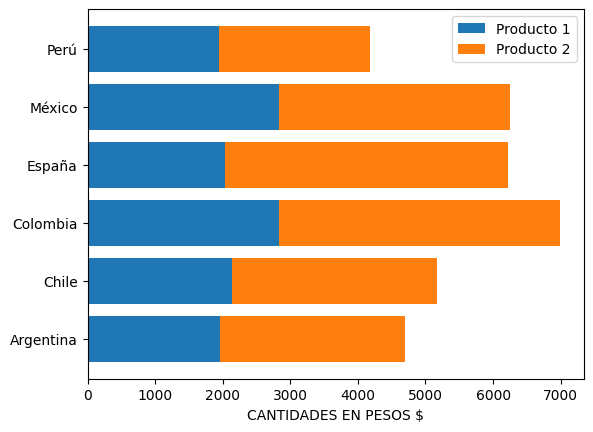

Write the Python code that produced this figure.
import matplotlib.pyplot as plt
import numpy as np


np.random.seed(19680801)


plt.rcdefaults()
fig, ax = plt.subplots()

producto1= (1954,2143,2826,2036,2827,1945)
producto2 = (2747,3030,4164,4178,3425,2228)


# Example data
paises = ('Argentina', 'Chile', 'Colombia', 'España', 'México','Perú')
y_pos = np.arange(len(paises))

p1 = ax.barh(y_pos, producto1,label="Producto 1")
p2 = ax.barh(y_pos, producto2,left = producto1,label="Producto 2")




ax.set_yticks(y_pos)
ax.set_yticklabels(paises)
names = plt.legend((p1[0], p2[0]), ('Producto 1', 'Producto 2'))
ax.set_xlabel("CANTIDADES EN PESOS $")

plt.show()